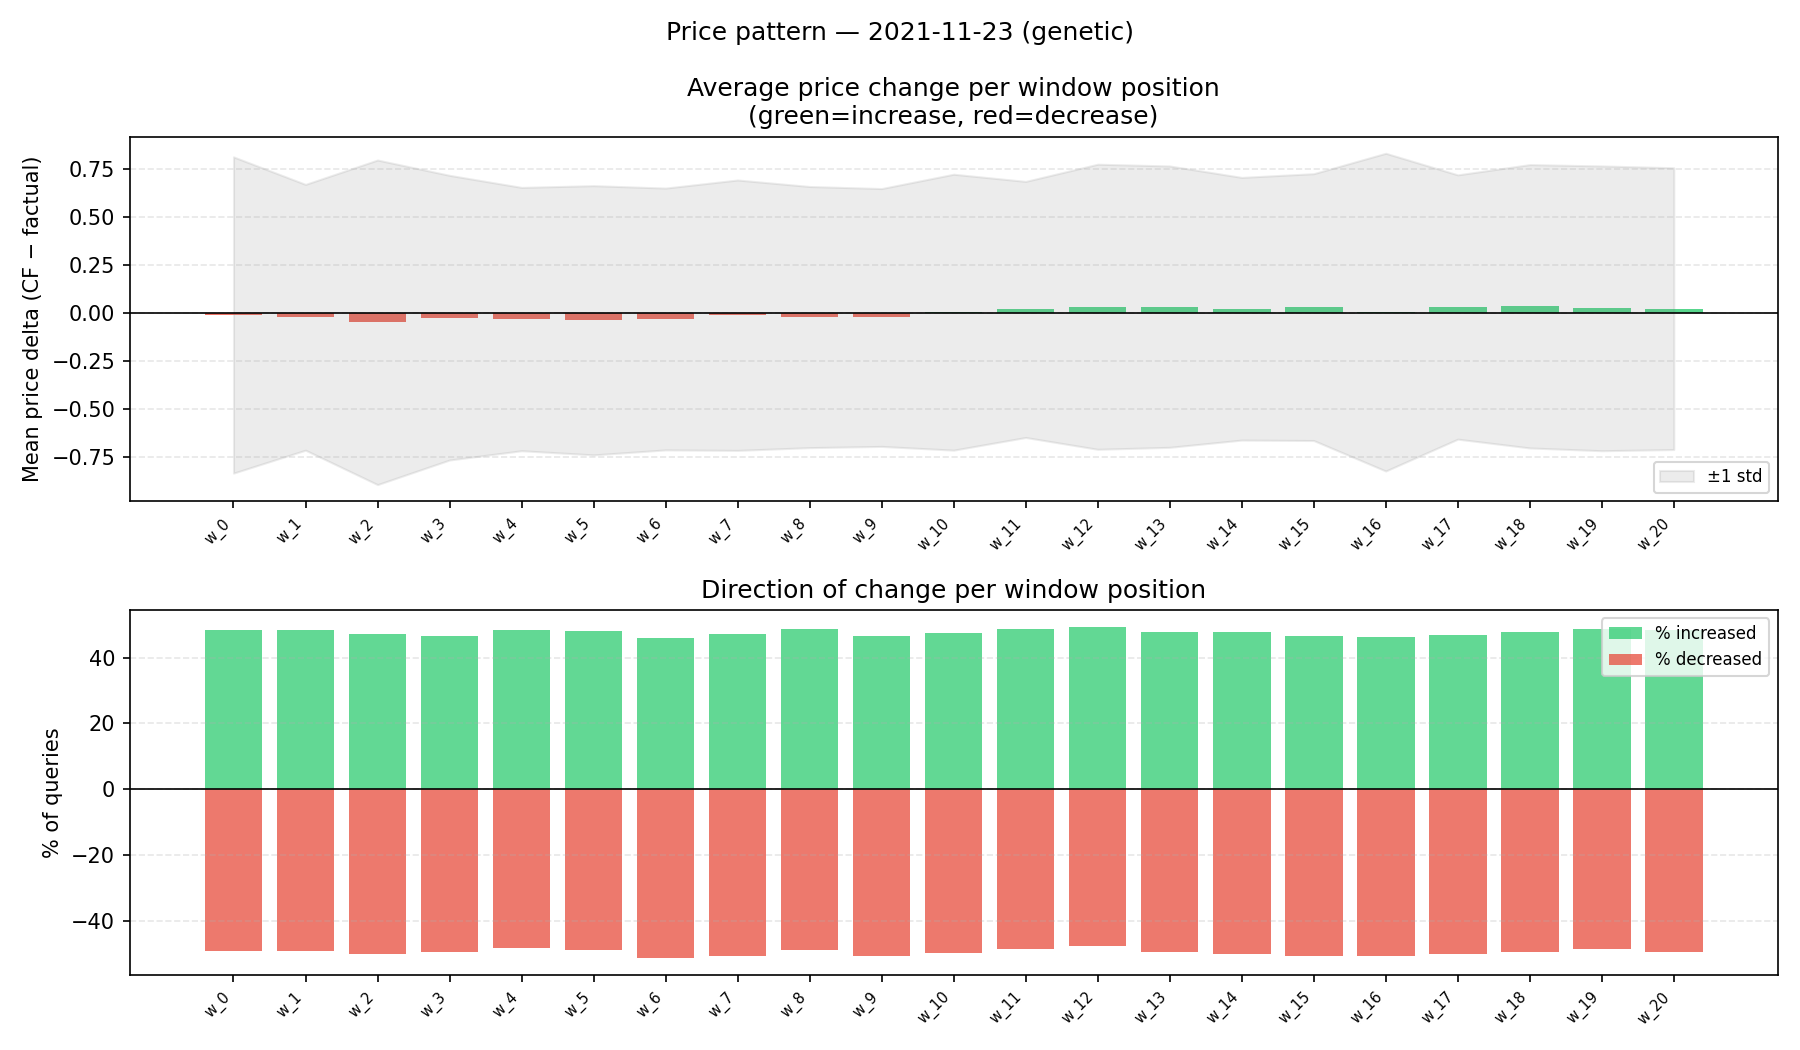

Data behind this chart, as committed beside it:
, mean_delta
w_0, -0.01028
w_1, -0.0222
w_2, -0.04834
w_3, -0.02418
w_4, -0.03142
w_5, -0.03773
w_6, -0.03105
w_7, -0.01131
w_8, -0.02105
w_9, -0.02324
w_10, 0.004295
w_11, 0.01862
w_12, 0.03255
w_13, 0.03313
w_14, 0.02223
w_15, 0.03076
w_16, 0.004572
w_17, 0.03127
w_18, 0.03505
w_19, 0.0243
w_20, 0.02265
